Run: headless pygame with SDL's dummy video driver; simulated clock (each Clock.tick advances the game by its frame time, no real sleeping); random seed 0; keys injected as events and as key.get_pressed() state; no mouse input.
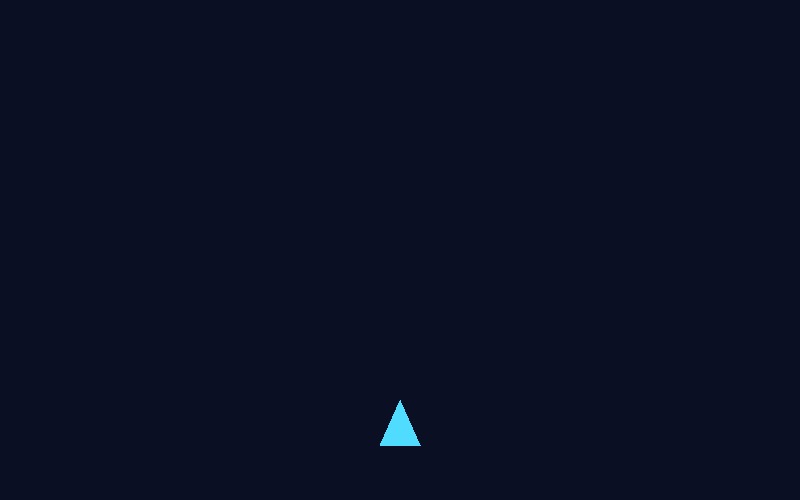
Frame 1 of 4 · flips 1–60 · no input
Frame 2 of 4 · flips 61–180 · tapped SPACE, RETURN · held RIGHT (→), D · screen unchanged from frame 1, image omitted
Frame 3 of 4 · flips 181–300 · held DOWN (↓), S · screen unchanged from frame 2, image omitted
Frame 4 of 4 · flips 301–420 · held LEFT (←), A, UP (↑), W · screen unchanged from frame 3, image omitted

The pygame program that drew these frames:

import pygame

# Iniciar o Pygame
pygame.init()

# -----------------------------
# CONSTANTES DO JOGO
# -----------------------------

LARGURA = 800
ALTURA = 500

FPS = 60

COR_FUNDO = (10, 15, 35)
COR_NAVE = (80, 220, 255)

VELOCIDADE_NAVE = 6

# -----------------------------
# CRIAR A JANELA
# -----------------------------

tela = pygame.display.set_mode(
    (LARGURA, ALTURA)
)

pygame.display.set_caption("Spaceships")

relogio = pygame.time.Clock()

# -----------------------------
# POSICAO DA NAVE
# -----------------------------

centro_x = LARGURA // 2

ponta_y = ALTURA - 100

# -----------------------------
# LOOP PRINCIPAL
# -----------------------------

rodando = True

while rodando:

    relogio.tick(FPS)

    # Verificar eventos
    for evento in pygame.event.get():

        if evento.type == pygame.QUIT:
            rodando = False

    # Pintar o fundo
    tela.fill(COR_FUNDO)

    # Desenhar a nave
    pygame.draw.polygon(
        tela,
        COR_NAVE,
        [
            (centro_x, ponta_y),
            (centro_x - 20, ponta_y + 45),
            (centro_x + 20, ponta_y + 45)
        ]
    )

    pygame.display.flip()

pygame.quit()
